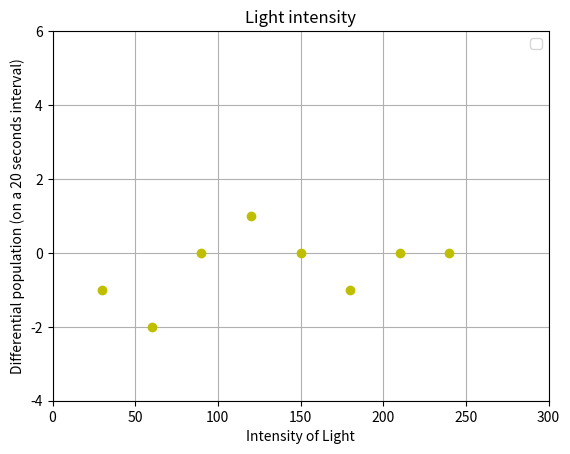

Recreate this plot in Python.
import matplotlib.pyplot as plt

Organism = [-1,
-2,
0,
1,
0,
-1,
0,
0]
Light = [30,
            60,
            90,
            120,
            150,
            180,
            210,
            240]

plt.plot(Light, Organism, 'yo')

plt.xlabel('Intensity of Light')

plt.ylabel('Differential population (on a 20 seconds interval)')

plt.title('Light intensity')

plt.legend('1 2 3 4 ', 'center right')

plt.axis([0, 300, -4, 6])
#sets a chosen axis

plt.grid(True)
#creates a grid on the graph

plt.show
